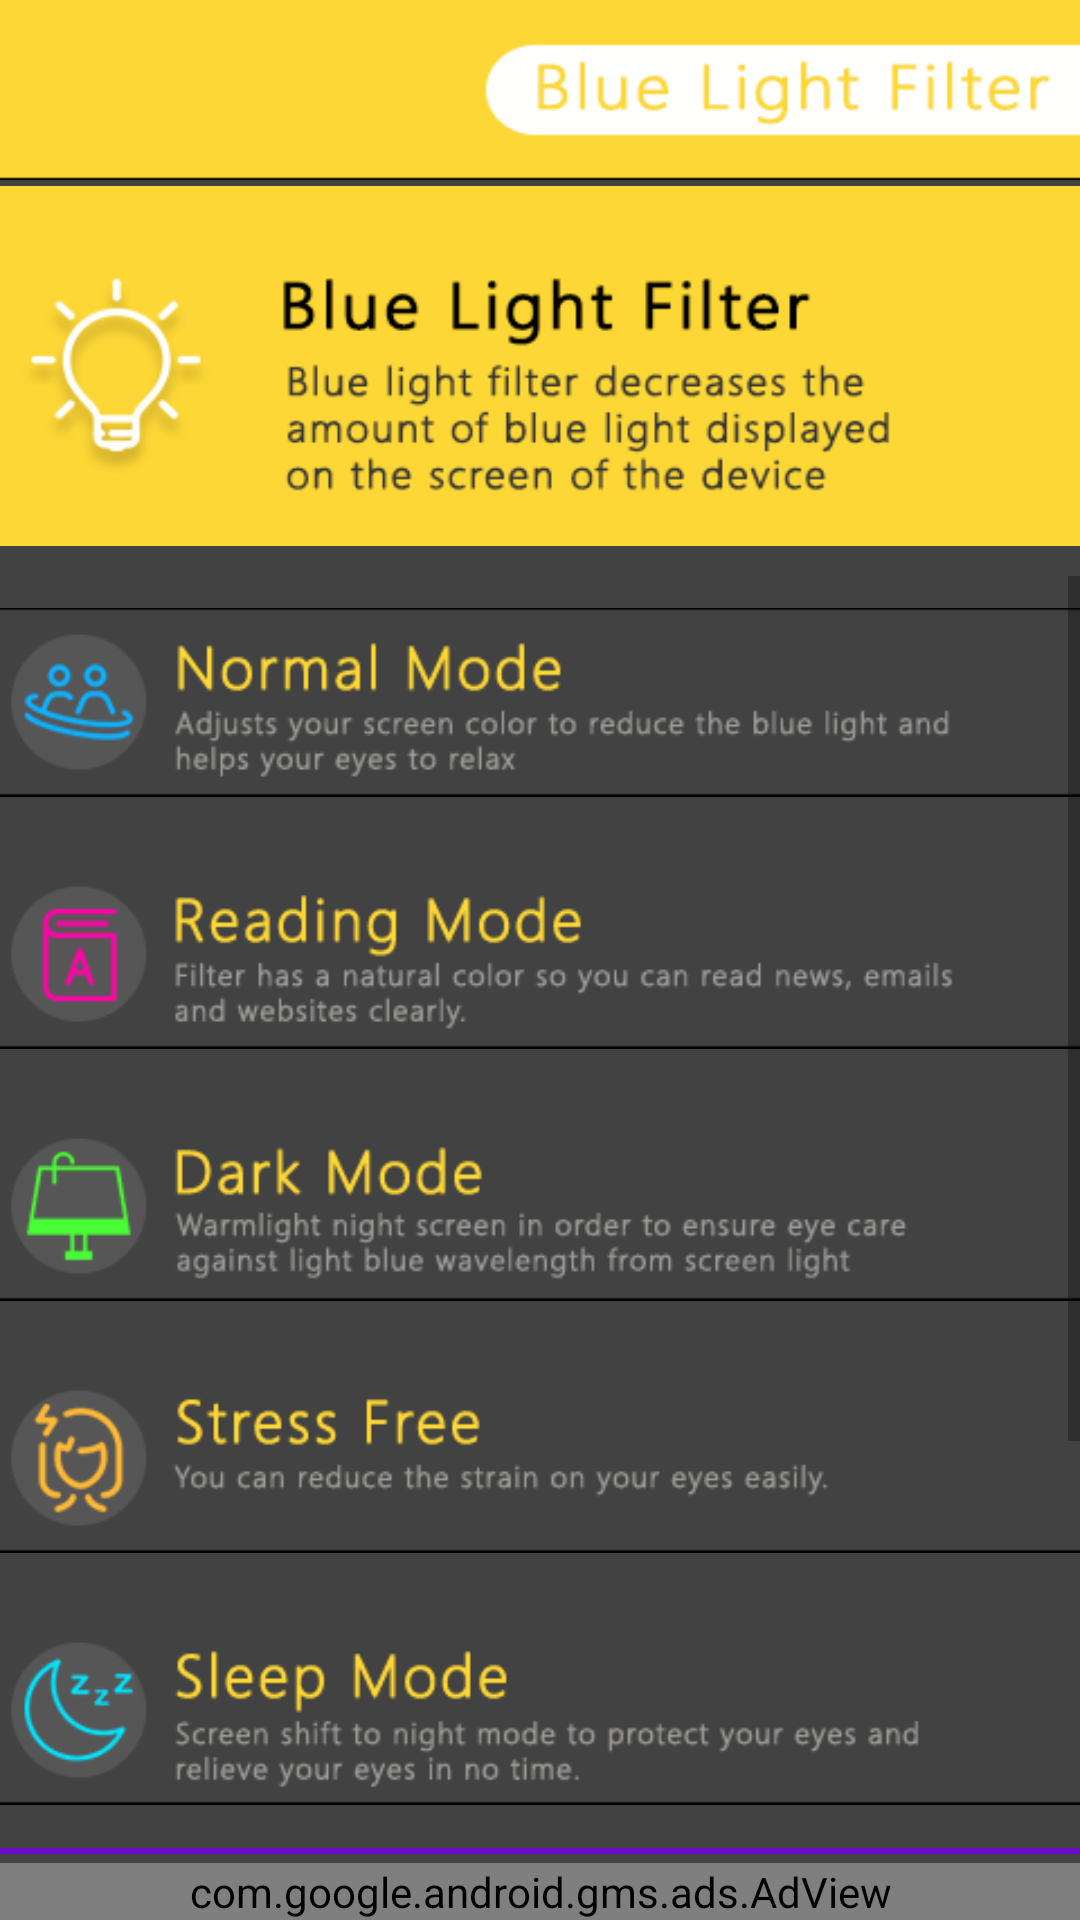

Here is an Android app screen rendered from its layout file. Give the layout XML and the strings, colors and styles it references.
<!-- AndroidManifest.xml: application theme AppTheme -->
<!-- res/layout/activity_main.xml -->
<?xml version="1.0" encoding="utf-8"?>
<android.support.v4.widget.DrawerLayout xmlns:android="http://schemas.android.com/apk/res/android"
    xmlns:ads="http://schemas.android.com/apk/res-auto"
    xmlns:app="http://schemas.android.com/apk/res-auto"
    xmlns:tools="http://schemas.android.com/tools"
    android:id="@+id/activity_main"
    android:layout_width="match_parent"
    android:layout_height="match_parent"
    android:background="#424242"
    tools:context=".MainActivity">

    <RelativeLayout
        android:layout_width="match_parent"
        android:layout_height="match_parent">


        <LinearLayout
            android:id="@+id/topToolbar"
            android:layout_width="match_parent"
            android:layout_height="60dp"
            android:layout_alignParentTop="true"
            android:layout_marginBottom="2dp"
            android:background="@drawable/toolbar"
            android:orientation="vertical" />

        <LinearLayout
            android:id="@+id/secondTool"
            android:layout_width="match_parent"
            android:layout_height="120dp"
            android:layout_below="@id/topToolbar"
            android:layout_marginBottom="10dp"
            android:background="@drawable/down"
            android:orientation="vertical"


            />


        <ScrollView
            android:layout_width="match_parent"
            android:layout_height="wrap_content"
            android:layout_below="@id/secondTool"

            >

            <LinearLayout
                android:layout_width="match_parent"
                android:layout_height="wrap_content"
                android:orientation="vertical">


                <LinearLayout
                    android:layout_width="match_parent"
                    android:layout_height="wrap_content"
                    android:orientation="vertical">

                    <ImageButton
                        android:id="@+id/filterOne"
                        android:layout_width="match_parent"
                        android:layout_height="wrap_content"
                        android:background="@null"
                        android:scaleType="fitCenter"
                        android:src="@drawable/selector_normal"

                        />


                    <ImageButton
                        android:id="@+id/filterTwo"
                        android:layout_width="match_parent"
                        android:layout_height="wrap_content"
                        android:background="@null"
                        android:scaleType="fitCenter"
                        android:src="@drawable/selector_reading"

                        />

                    <ImageButton
                        android:id="@+id/filterThree"
                        android:layout_width="match_parent"
                        android:layout_height="wrap_content"
                        android:background="@null"
                        android:scaleType="fitCenter"
                        android:src="@drawable/selector_dark"

                        />

                    <ImageButton
                        android:id="@+id/filterFour"
                        android:layout_width="match_parent"
                        android:layout_height="wrap_content"
                        android:background="@null"
                        android:scaleType="fitCenter"
                        android:src="@drawable/selector_stress"

                        />

                    <ImageButton
                        android:id="@+id/filterFive"
                        android:layout_width="match_parent"
                        android:layout_height="wrap_content"
                        android:background="@null"
                        android:scaleType="fitCenter"
                        android:src="@drawable/selector_sleep"

                        />


                </LinearLayout>


                <LinearLayout
                    android:layout_width="match_parent"
                    android:layout_height="wrap_content"
                    android:layout_marginTop="20dp"
                    android:background="#424242"
                    android:orientation="vertical"
                    android:padding="10dp"
                    android:layout_marginBottom="60dp"
                    >


                    <TextView
                        android:layout_width="wrap_content"
                        android:layout_height="wrap_content"
                        android:layout_marginBottom="10dp"
                        android:text="Light Adjustment"
                        android:textColor="#fdd736"
                        android:textSize="20sp" />


                    <LinearLayout
                        android:layout_width="match_parent"
                        android:layout_height="wrap_content"
                        android:orientation="horizontal"
                        android:weightSum="2"


                        >

                        <ImageButton
                            android:layout_width="0dp"
                            android:layout_height="wrap_content"
                            android:layout_weight="0.25"
                            android:background="@null"
                            android:scaleType="fitCenter"
                            android:src="@drawable/bright" />


                        <TextView
                            android:id="@+id/tv_filter_level"
                            android:layout_width="0dp"
                            android:layout_height="wrap_content"
                            android:layout_weight="1.75"
                            android:text="Light Intensity"
                            android:textColor="#9d9c99"
                            android:textSize="20sp"


                            />


                    </LinearLayout>

                    <SeekBar
                        android:id="@+id/sb_change_filter_level"
                        android:layout_width="match_parent"
                        android:layout_height="40dp"

                        />


                    <LinearLayout
                        android:layout_width="match_parent"
                        android:layout_height="wrap_content"
                        android:orientation="horizontal"
                        android:weightSum="2">

                        <ImageButton
                            android:layout_width="0dp"
                            android:layout_height="wrap_content"
                            android:layout_weight="0.25"
                            android:background="@null"
                            android:scaleType="fitCenter"
                            android:src="@drawable/brightness" />


                        <TextView
                            android:id="@+id/brightness"
                            android:layout_width="0dp"
                            android:layout_height="wrap_content"
                            android:layout_weight="1.75"
                            android:text="Brightness"
                            android:textColor="#9d9c99"
                            android:textSize="20sp"


                            />


                    </LinearLayout>

                    <SeekBar
                        android:id="@+id/sb_change_brightness_level"
                        android:layout_width="match_parent"
                        android:layout_height="40dp" />


                </LinearLayout>




            </LinearLayout>
        </ScrollView>


        


        <LinearLayout
            android:layout_width="match_parent"
            android:layout_height="2dp"
            android:layout_above="@id/adView_bottommenu"
            android:layout_marginBottom="3dp"
            android:background="#6a0cc9"
            android:clickable="false"
            android:orientation="horizontal" />

        <com.google.android.gms.ads.AdView
            android:id="@+id/adView_bottommenu"
            android:layout_width="match_parent"
            android:layout_height="wrap_content"
            android:layout_alignParentBottom="true"
            android:layout_gravity="bottom"
            android:visibility="visible"
            ads:adSize="SMART_BANNER"
            ads:adUnitId="@string/banner_ad_unit_id" />

        <LinearLayout
            android:layout_width="match_parent"
            android:layout_height="2dp"
            android:layout_below="@id/adView_bottommenu"
            android:background="#6a0cc9"
            android:clickable="false"
            android:orientation="horizontal" />


    </RelativeLayout>


    <android.support.design.widget.NavigationView
        android:id="@+id/nv"
        android:layout_width="wrap_content"
        android:layout_height="match_parent"
        android:layout_gravity="start"
        app:headerLayout="@layout/nav_header"
        app:menu="@menu/navigation_menu">

    </android.support.design.widget.NavigationView>

</android.support.v4.widget.DrawerLayout>
<!-- res/layout/nav_header.xml (included above) -->
<?xml version="1.0" encoding="utf-8"?>
<LinearLayout xmlns:android="http://schemas.android.com/apk/res/android"
    android:layout_width="match_parent"
    android:layout_height="wrap_content"
    android:background="@color/colorPrimaryDark"
    android:gravity="center"
    android:orientation="vertical">


    <ImageView
        android:id="@+id/navPic"
        android:layout_width="match_parent"
        android:layout_height="match_parent"
        android:adjustViewBounds="true"
        android:scaleType="fitXY"
        android:src="@drawable/drawer" />


</LinearLayout>
<!-- resources referenced by this layout -->
<resources>
  <color name="colorPrimaryDark">#d9b62e</color>
  <!-- drawable bright: png bitmap (drawable, 737 bytes) -->
  <!-- drawable brightness: png bitmap (drawable, 955 bytes) -->
  <!-- drawable down: png bitmap (drawable, 16807 bytes) -->
  <!-- drawable drawer: png bitmap (drawable, 66346 bytes) -->
  <!-- drawable selector_dark (drawable) -->
  <?xml version="1.0" encoding="utf-8"?>
  <selector xmlns:android="http://schemas.android.com/apk/res/android">
  
  
      <item android:drawable="@drawable/dark_s" android:state_pressed="true" />
  
      <item android:drawable="@drawable/dark" />
  </selector>
  <!-- drawable selector_normal (drawable) -->
  <?xml version="1.0" encoding="utf-8"?>
  <selector xmlns:android="http://schemas.android.com/apk/res/android">
  
  
      <item android:drawable="@drawable/normal_s" android:state_pressed="true" />
  
      <item android:drawable="@drawable/normal" />
  </selector>
  <!-- drawable selector_reading (drawable) -->
  <?xml version="1.0" encoding="utf-8"?>
  <selector xmlns:android="http://schemas.android.com/apk/res/android">
  
  
      <item android:drawable="@drawable/reading_s" android:state_pressed="true" />
  
      <item android:drawable="@drawable/reading" />
  </selector>
  <!-- drawable selector_sleep (drawable) -->
  <?xml version="1.0" encoding="utf-8"?>
  <selector xmlns:android="http://schemas.android.com/apk/res/android">
  
  
      <item android:drawable="@drawable/sleep_mode_s" android:state_pressed="true" />
  
      <item android:drawable="@drawable/sleep" />
  </selector>
  <!-- drawable selector_stress (drawable) -->
  <?xml version="1.0" encoding="utf-8"?>
  <selector xmlns:android="http://schemas.android.com/apk/res/android">
  
  
      <item android:drawable="@drawable/stress_s" android:state_pressed="true" />
  
      <item android:drawable="@drawable/stress_free" />
  </selector>
  <!-- drawable toolbar: png bitmap (drawable, 3852 bytes) -->
  <string name="banner_ad_unit_id">ca-app-pub-3907761351945747/2758259580</string>
  <style name="AppTheme" parent="Theme.AppCompat.Light.DarkActionBar">
          
          <item name="colorPrimary">@color/colorPrimary</item>
          <item name="colorPrimaryDark">@color/colorPrimaryDark</item>
          <item name="colorAccent">@color/colorAccent</item>
      </style>
  <!-- drawable dark_s: png bitmap (drawable, 8823 bytes) -->
  <!-- drawable dark: png bitmap (drawable, 8836 bytes) -->
  <!-- drawable normal_s: png bitmap (drawable, 9367 bytes) -->
  <!-- drawable normal: png bitmap (drawable, 9515 bytes) -->
  <!-- drawable reading_s: png bitmap (drawable, 8266 bytes) -->
  <!-- drawable reading: png bitmap (drawable, 8394 bytes) -->
  <!-- drawable sleep_mode_s: png bitmap (drawable, 9745 bytes) -->
  <!-- drawable sleep: png bitmap (drawable, 9902 bytes) -->
  <!-- drawable stress_s: png bitmap (drawable, 8069 bytes) -->
  <!-- drawable stress_free: png bitmap (drawable, 8118 bytes) -->
  <color name="colorPrimary">#d9b62e</color>
  <color name="colorAccent">#ffcc00</color>
</resources>
